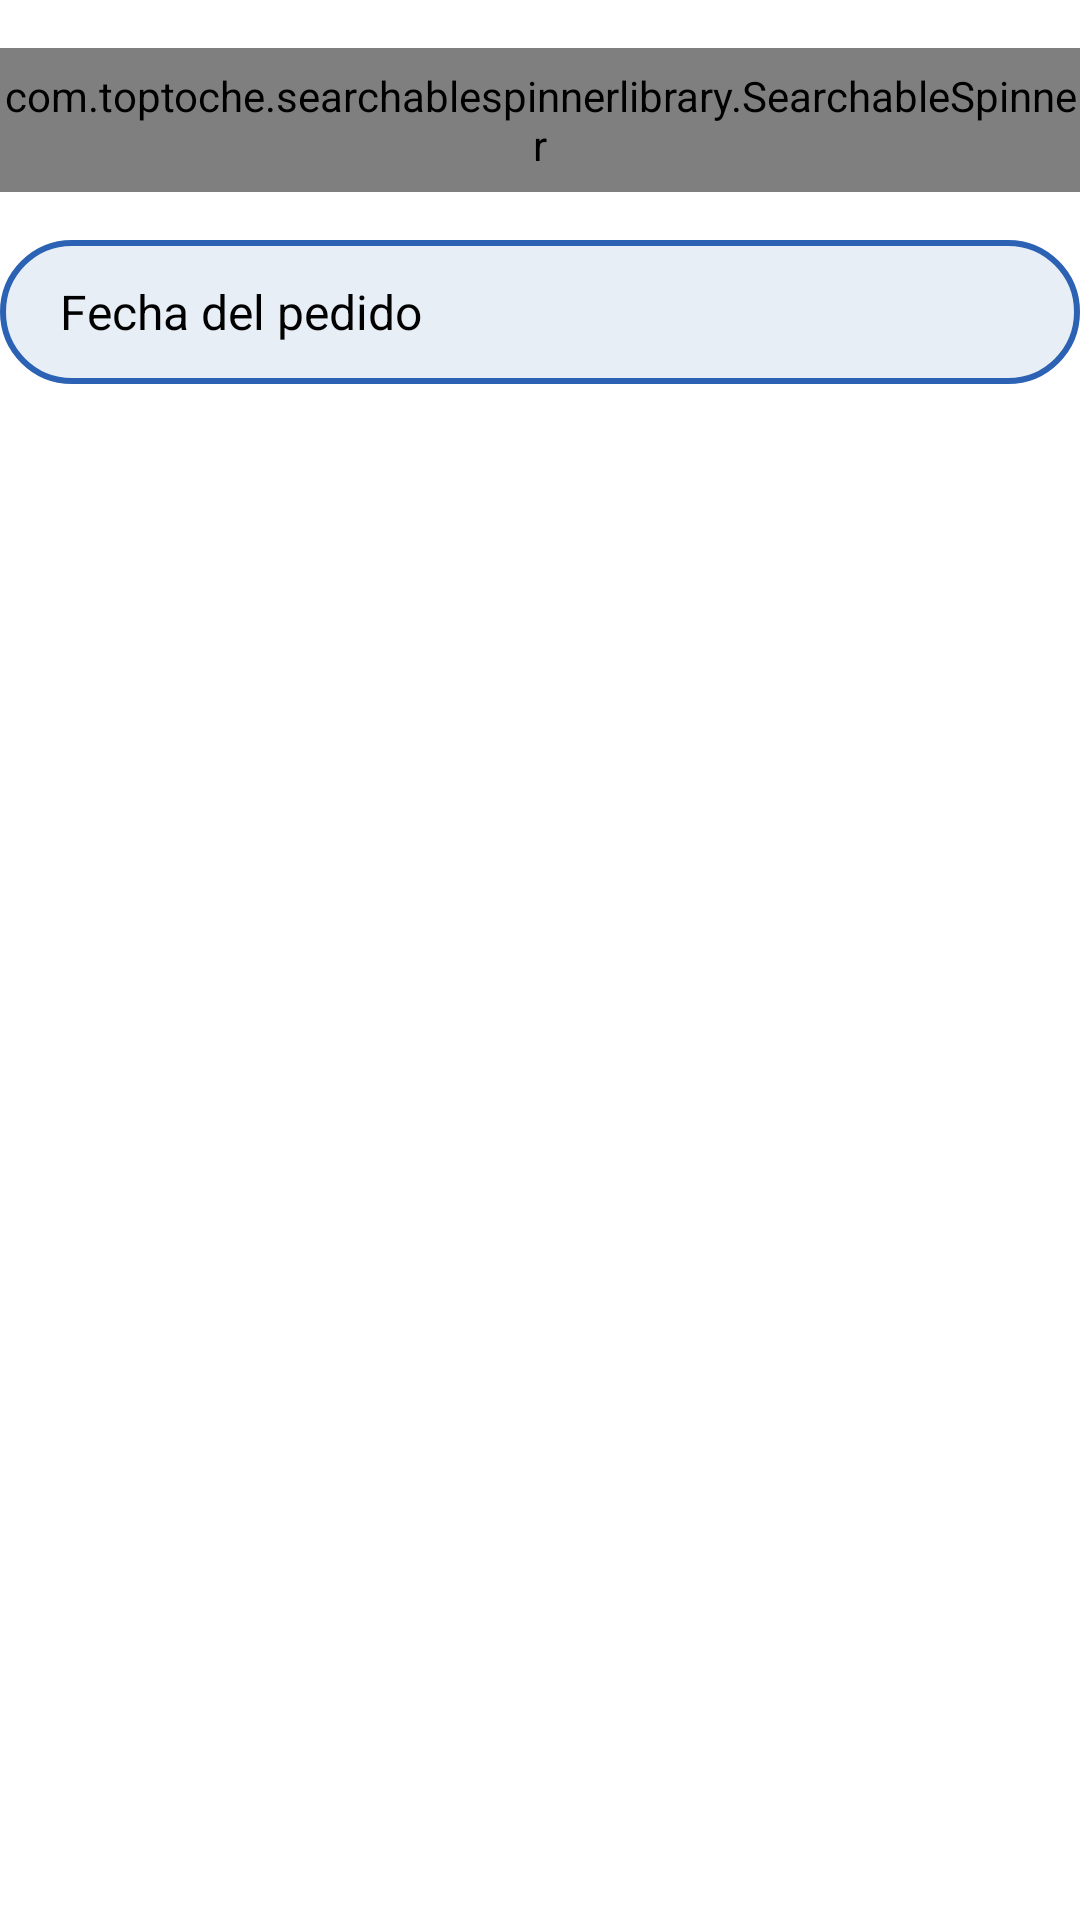

This screen was rendered from an Android layout file. Write that file and the resources it references.
<!-- AndroidManifest.xml: application theme Theme.Preventapp -->
<!-- res/layout/fragment_spinner_searchable_client.xml -->
<?xml version="1.0" encoding="utf-8"?>
<FrameLayout xmlns:android="http://schemas.android.com/apk/res/android"
    xmlns:tools="http://schemas.android.com/tools"
    android:layout_width="match_parent"
    android:layout_height="match_parent"
    xmlns:app="http://schemas.android.com/apk/res-auto"
    tools:context=".ui.orders_sent.FragmentSpinnerSearchableClient">

    <LinearLayout
        android:layout_width="match_parent"
        android:layout_height="match_parent"
        android:orientation="vertical">

        <Space
            android:layout_width="match_parent"
            android:layout_height="16dp" />

        

        <com.toptoche.searchablespinnerlibrary.SearchableSpinner
            android:id="@+id/spinner_searchable_new_client"
            android:layout_width="360dp"
            android:layout_height="48dp"
            android:layout_gravity="center|top"
            android:background="@drawable/shape_blue"
            android:gravity="center|center_vertical"
            android:spinnerMode="dialog"
            app:hintText="Seleccionar el cliente" />

        <Space
            android:layout_width="match_parent"
            android:layout_height="16dp" />

        

        <EditText
            android:id="@+id/etPlannedDate"
            android:layout_width="360dp"
            android:layout_height="48dp"
            android:layout_gravity="center"
            android:background="@drawable/shape_blue"
            android:clickable="true"
            android:drawableRight="@drawable/ic_date"
            android:drawablePadding="10dp"
            android:drawableTint="@color/linkiar_pressed"
            android:focusable="false"
            android:hint="Fecha del pedido"
            android:inputType="date"
            android:maxLines="1"
            android:minHeight="48dp"
            android:paddingStart="20dp"
            android:paddingEnd="20dp"
            android:textColorHint="@color/black"
            android:textSize="16sp" />

        <Space
            android:layout_width="match_parent"
            android:layout_height="16dp" />

    </LinearLayout>

</FrameLayout>
<!-- resources referenced by this layout -->
<resources>
  <color name="black">#FF000000</color>
  <color name="linkiar_pressed">#2c62b3</color>
  <!-- drawable shape_blue (drawable) -->
  <?xml version="1.0" encoding="utf-8"?>
  <shape
  
      xmlns:android="http://schemas.android.com/apk/res/android"
      android:shape="rectangle" >
  
      <solid android:color="@color/linkiar_background" />
      <stroke android:width="2dip" android:color= "@color/linkiar_pressed"/>
      <corners android:radius="24dp" />
  
  </shape>
  <style name="Theme.Preventapp" parent="Theme.MaterialComponents.DayNight.DarkActionBar">
          
          <item name="colorPrimary">@color/linkiar</item>
          <item name="colorPrimaryVariant">@color/linkiar</item>
          <item name="colorOnPrimary">@color/white</item>
          
          <item name="colorSecondary">@color/linkiar</item>
          <item name="colorSecondaryVariant">@color/linkiar</item>
          <item name="colorOnSecondary">@color/white</item>
          
          <item name="android:statusBarColor" tools:targetApi="l">?attr/colorPrimaryVariant</item>
          
      </style>
  <color name="linkiar_background">#E8EEF6</color>
  <color name="linkiar">#05052D</color>
  <color name="white">#FFFFFFFF</color>
</resources>
